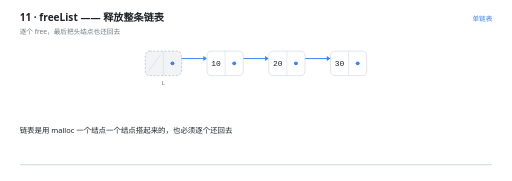
t = 0.00 s
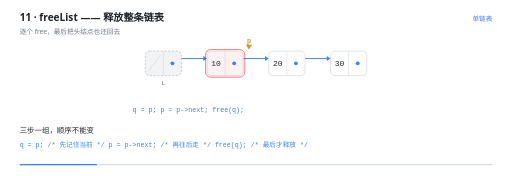
t = 1.57 s
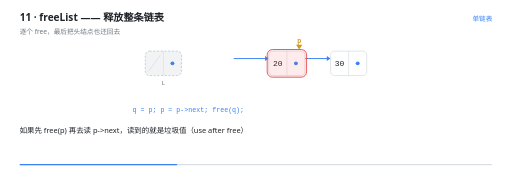
t = 3.20 s
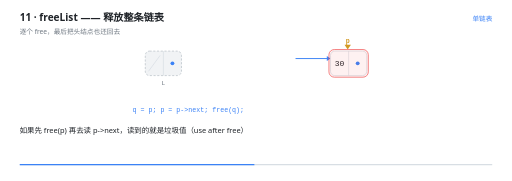
t = 4.77 s
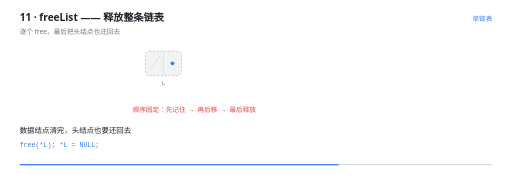
t = 6.48 s
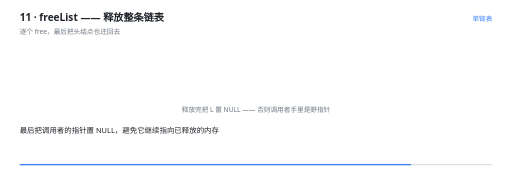
t = 7.95 s

The animated SVG that drew these frames (rendered in a browser with its animation timeline set to each time). Animation: 22 SMIL elements (animate=21,animateTransform=1); one cycle of 9.60 s, repeats indefinitely.

<svg xmlns="http://www.w3.org/2000/svg" viewBox="0 0 960 340" width="960" height="340" role="img" aria-label="freeList —— 释放整条链表"><rect width="960" height="340" fill="#FFFFFF"/><g>
    <rect x="36" y="308" width="888" height="2.5" rx="1.25" fill="#D8DEE4"/>
    <rect x="36" y="308" width="0" height="2.5" rx="1.25" fill="#3B82F6">
      <animate attributeName="width" values="0;888" dur="9.6s" repeatCount="indefinite" calcMode="linear"/>
    </rect>
  </g><text x="36" y="40" font-family="'Segoe UI','Microsoft YaHei UI','PingFang SC',system-ui,sans-serif" font-size="19" font-weight="600" fill="#1F2328">11 · freeList —— 释放整条链表</text><text x="36" y="63" font-family="'Segoe UI','Microsoft YaHei UI','PingFang SC',system-ui,sans-serif" font-size="12.5" fill="#6E7781">逐个 free，最后把头结点也还回去</text><text x="924" y="40" text-anchor="end" font-family="'Segoe UI','Microsoft YaHei UI','PingFang SC',system-ui,sans-serif" font-size="12.5" fill="#3B82F6">单链表</text><g opacity="0"><animate attributeName="opacity" values="1;1;0;0" keyTimes="0.0000;0.2354;0.2500;1.0000" dur="9.6s" repeatCount="indefinite" calcMode="linear"/><line x1="323" y1="110" x2="381" y2="110" stroke="#3B82F6" stroke-width="1.8" stroke-linecap="round"/><path d="M 388 110 L 381 105.4 L 381 114.6 Z" fill="#3B82F6"/></g><g opacity="0"><animate attributeName="opacity" values="1;1;0;0" keyTimes="0.0000;0.3812;0.3958;1.0000" dur="9.6s" repeatCount="indefinite" calcMode="linear"/><line x1="439" y1="110" x2="497" y2="110" stroke="#3B82F6" stroke-width="1.8" stroke-linecap="round"/><path d="M 504 110 L 497 105.4 L 497 114.6 Z" fill="#3B82F6"/></g><g opacity="0"><animate attributeName="opacity" values="1;1;0;0" keyTimes="0.0000;0.5479;0.5625;1.0000" dur="9.6s" repeatCount="indefinite" calcMode="linear"/><line x1="555" y1="110" x2="613" y2="110" stroke="#3B82F6" stroke-width="1.8" stroke-linecap="round"/><path d="M 620 110 L 613 105.4 L 613 114.6 Z" fill="#3B82F6"/></g><g opacity="0"><animate attributeName="opacity" values="1;1;0;0" keyTimes="0.0000;0.7563;0.7708;1.0000" dur="9.6s" repeatCount="indefinite" calcMode="linear"/><rect x="272" y="96" width="68" height="46" rx="8" fill="#F1F3F5" stroke="#AFB8C1" stroke-width="1.2" stroke-dasharray="4 3"/><line x1="306" y1="96" x2="306" y2="142" stroke="#D0D7DE" stroke-width="1"/><line x1="278" y1="134" x2="300" y2="104" stroke="#D8DEE4" stroke-width="1.4"/><circle cx="323" cy="119" r="3.6" fill="#3B82F6"/><text x="306" y="159" text-anchor="middle" font-family="ui-monospace,'Cascadia Code','JetBrains Mono',Consolas,monospace" font-size="11.5" fill="#6E7781">L</text></g><g opacity="0"><animate attributeName="opacity" values="1;1;0;0" keyTimes="0.0000;0.2354;0.2500;1.0000" dur="9.6s" repeatCount="indefinite" calcMode="linear"/><rect x="388" y="96" width="68" height="46" rx="8" fill="#FFFFFF" stroke="#D0D7DE" stroke-width="1.2"/><line x1="422" y1="96" x2="422" y2="142" stroke="#D0D7DE" stroke-width="1"/><text x="405" y="124.5" text-anchor="middle" font-family="ui-monospace,'Cascadia Code','JetBrains Mono',Consolas,monospace" font-size="15" fill="#1F2328">10</text><circle cx="439" cy="119" r="3.6" fill="#3B82F6"/></g><g opacity="0"><animate attributeName="opacity" values="1;1;0;0" keyTimes="0.0000;0.4021;0.4167;1.0000" dur="9.6s" repeatCount="indefinite" calcMode="linear"/><rect x="504" y="96" width="68" height="46" rx="8" fill="#FFFFFF" stroke="#D0D7DE" stroke-width="1.2"/><line x1="538" y1="96" x2="538" y2="142" stroke="#D0D7DE" stroke-width="1"/><text x="521" y="124.5" text-anchor="middle" font-family="ui-monospace,'Cascadia Code','JetBrains Mono',Consolas,monospace" font-size="15" fill="#1F2328">20</text><circle cx="555" cy="119" r="3.6" fill="#3B82F6"/></g><g opacity="0"><animate attributeName="opacity" values="1;1;0;0" keyTimes="0.0000;0.5687;0.5833;1.0000" dur="9.6s" repeatCount="indefinite" calcMode="linear"/><rect x="620" y="96" width="68" height="46" rx="8" fill="#FFFFFF" stroke="#D0D7DE" stroke-width="1.2"/><line x1="654" y1="96" x2="654" y2="142" stroke="#D0D7DE" stroke-width="1"/><text x="637" y="124.5" text-anchor="middle" font-family="ui-monospace,'Cascadia Code','JetBrains Mono',Consolas,monospace" font-size="15" fill="#1F2328">30</text><circle cx="671" cy="119" r="3.6" fill="#3B82F6"/></g><g opacity="0"><animate attributeName="opacity" values="0;0;1;1;0;0" keyTimes="0.0000;0.1542;0.1667;0.2375;0.2500;1.0000" dur="9.6s" repeatCount="indefinite" calcMode="linear"/><rect x="385" y="93" width="74" height="52" rx="10" fill="#EF4444" fill-opacity="0.10" stroke="#EF4444" stroke-width="1.6"/></g><g opacity="0"><animate attributeName="opacity" values="0;0;1;1;0;0" keyTimes="0.0000;0.3208;0.3333;0.4042;0.4167;1.0000" dur="9.6s" repeatCount="indefinite" calcMode="linear"/><rect x="501" y="93" width="74" height="52" rx="10" fill="#EF4444" fill-opacity="0.10" stroke="#EF4444" stroke-width="1.6"/></g><g opacity="0"><animate attributeName="opacity" values="0;0;1;1;0;0" keyTimes="0.0000;0.4875;0.5000;0.5708;0.5833;1.0000" dur="9.6s" repeatCount="indefinite" calcMode="linear"/><rect x="617" y="93" width="74" height="52" rx="10" fill="#EF4444" fill-opacity="0.10" stroke="#EF4444" stroke-width="1.6"/></g><g opacity="0"><animate attributeName="opacity" values="0;0;1;1;0;0" keyTimes="0.0000;0.6750;0.6875;0.7583;0.7708;1.0000" dur="9.6s" repeatCount="indefinite" calcMode="linear"/><rect x="269" y="93" width="74" height="52" rx="10" fill="#EF4444" fill-opacity="0.10" stroke="#EF4444" stroke-width="1.6"/></g><g opacity="0"><animate attributeName="opacity" values="0;0;1;1;0;0" keyTimes="0.0000;0.0688;0.0833;0.6313;0.6458;1.0000" dur="9.6s" repeatCount="indefinite" calcMode="linear"/><animateTransform attributeName="transform" type="translate" values="0 0;0 0;232.0 0;232.0 0" keyTimes="0.0000;0.0833;0.5000;1.0000" dur="9.6s" repeatCount="indefinite" calcMode="linear"/><path d="M 422 93 l -6 -9 l 12 0 Z" fill="#D29922"/><text x="422" y="81" text-anchor="middle" font-family="ui-monospace,'Cascadia Code','JetBrains Mono',Consolas,monospace" font-size="12.5" font-weight="600" fill="#D29922">p</text></g><g opacity="0"><animate attributeName="opacity" values="0;0;1;1;0;0" keyTimes="0.0000;0.0688;0.0833;0.6313;0.6458;1.0000" dur="9.6s" repeatCount="indefinite" calcMode="linear"/><text x="248" y="210" text-anchor="start" font-family="ui-monospace,'Cascadia Code','JetBrains Mono',Consolas,monospace" font-size="12.5" font-weight="400" fill="#3B82F6">q = p;  p = p-&gt;next;  free(q);</text></g><g opacity="0"><animate attributeName="opacity" values="0;0;1;1;0;0" keyTimes="0.0000;0.6313;0.6458;0.7771;0.7917;1.0000" dur="9.6s" repeatCount="indefinite" calcMode="linear"/><text x="248" y="210" text-anchor="start" font-family="ui-monospace,'Cascadia Code','JetBrains Mono',Consolas,monospace" font-size="12.5" font-weight="400" fill="#EF4444">顺序固定：先记住 → 再后移 → 最后释放</text></g><g opacity="0"><animate attributeName="opacity" values="0;0;1;1;0" keyTimes="0.0000;0.7771;0.7917;0.9854;1.0000" dur="9.6s" repeatCount="indefinite" calcMode="linear"/><text x="480" y="210" text-anchor="middle" font-family="'Segoe UI','Microsoft YaHei UI','PingFang SC',system-ui,sans-serif" font-size="12.5" font-weight="400" fill="#6E7781">释放完把 L 置 NULL —— 否则调用者手里是野指针</text></g><g opacity="0"><animate attributeName="opacity" values="1;1;0;0" keyTimes="0.0000;0.0646;0.0833;1.0000" dur="9.6s" repeatCount="indefinite" calcMode="linear"/><text x="36" y="250" font-family="'Segoe UI','Microsoft YaHei UI','PingFang SC',system-ui,sans-serif" font-size="14" fill="#1F2328">链表是用 malloc 一个结点一个结点搭起来的，也必须逐个还回去</text></g><g opacity="0"><animate attributeName="opacity" values="0;0;1;1;0;0" keyTimes="0.0000;0.0646;0.0833;0.2312;0.2500;1.0000" dur="9.6s" repeatCount="indefinite" calcMode="linear"/><text x="36" y="250" font-family="'Segoe UI','Microsoft YaHei UI','PingFang SC',system-ui,sans-serif" font-size="14" fill="#1F2328">三步一组，顺序不能变</text><text x="36" y="276" font-family="ui-monospace,'Cascadia Code','JetBrains Mono',Consolas,monospace" font-size="12.5" fill="#3B82F6">q = p;      /* 先记住当前 */
p = p-&gt;next; /* 再往后走 */
free(q);     /* 最后才释放 */</text></g><g opacity="0"><animate attributeName="opacity" values="0;0;1;1;0;0" keyTimes="0.0000;0.2312;0.2500;0.6271;0.6458;1.0000" dur="9.6s" repeatCount="indefinite" calcMode="linear"/><text x="36" y="250" font-family="'Segoe UI','Microsoft YaHei UI','PingFang SC',system-ui,sans-serif" font-size="14" fill="#1F2328">如果先 free(p) 再去读 p-&gt;next，读到的就是垃圾值（use after free）</text></g><g opacity="0"><animate attributeName="opacity" values="0;0;1;1;0;0" keyTimes="0.0000;0.6271;0.6458;0.7729;0.7917;1.0000" dur="9.6s" repeatCount="indefinite" calcMode="linear"/><text x="36" y="250" font-family="'Segoe UI','Microsoft YaHei UI','PingFang SC',system-ui,sans-serif" font-size="14" fill="#1F2328">数据结点清完，头结点也要还回去</text><text x="36" y="276" font-family="ui-monospace,'Cascadia Code','JetBrains Mono',Consolas,monospace" font-size="12.5" fill="#3B82F6">free(*L);   *L = NULL;</text></g><g opacity="0"><animate attributeName="opacity" values="0;0;1;1;0" keyTimes="0.0000;0.7729;0.7917;0.9813;1.0000" dur="9.6s" repeatCount="indefinite" calcMode="linear"/><text x="36" y="250" font-family="'Segoe UI','Microsoft YaHei UI','PingFang SC',system-ui,sans-serif" font-size="14" fill="#1F2328">最后把调用者的指针置 NULL，避免它继续指向已释放的内存</text></g></svg>
